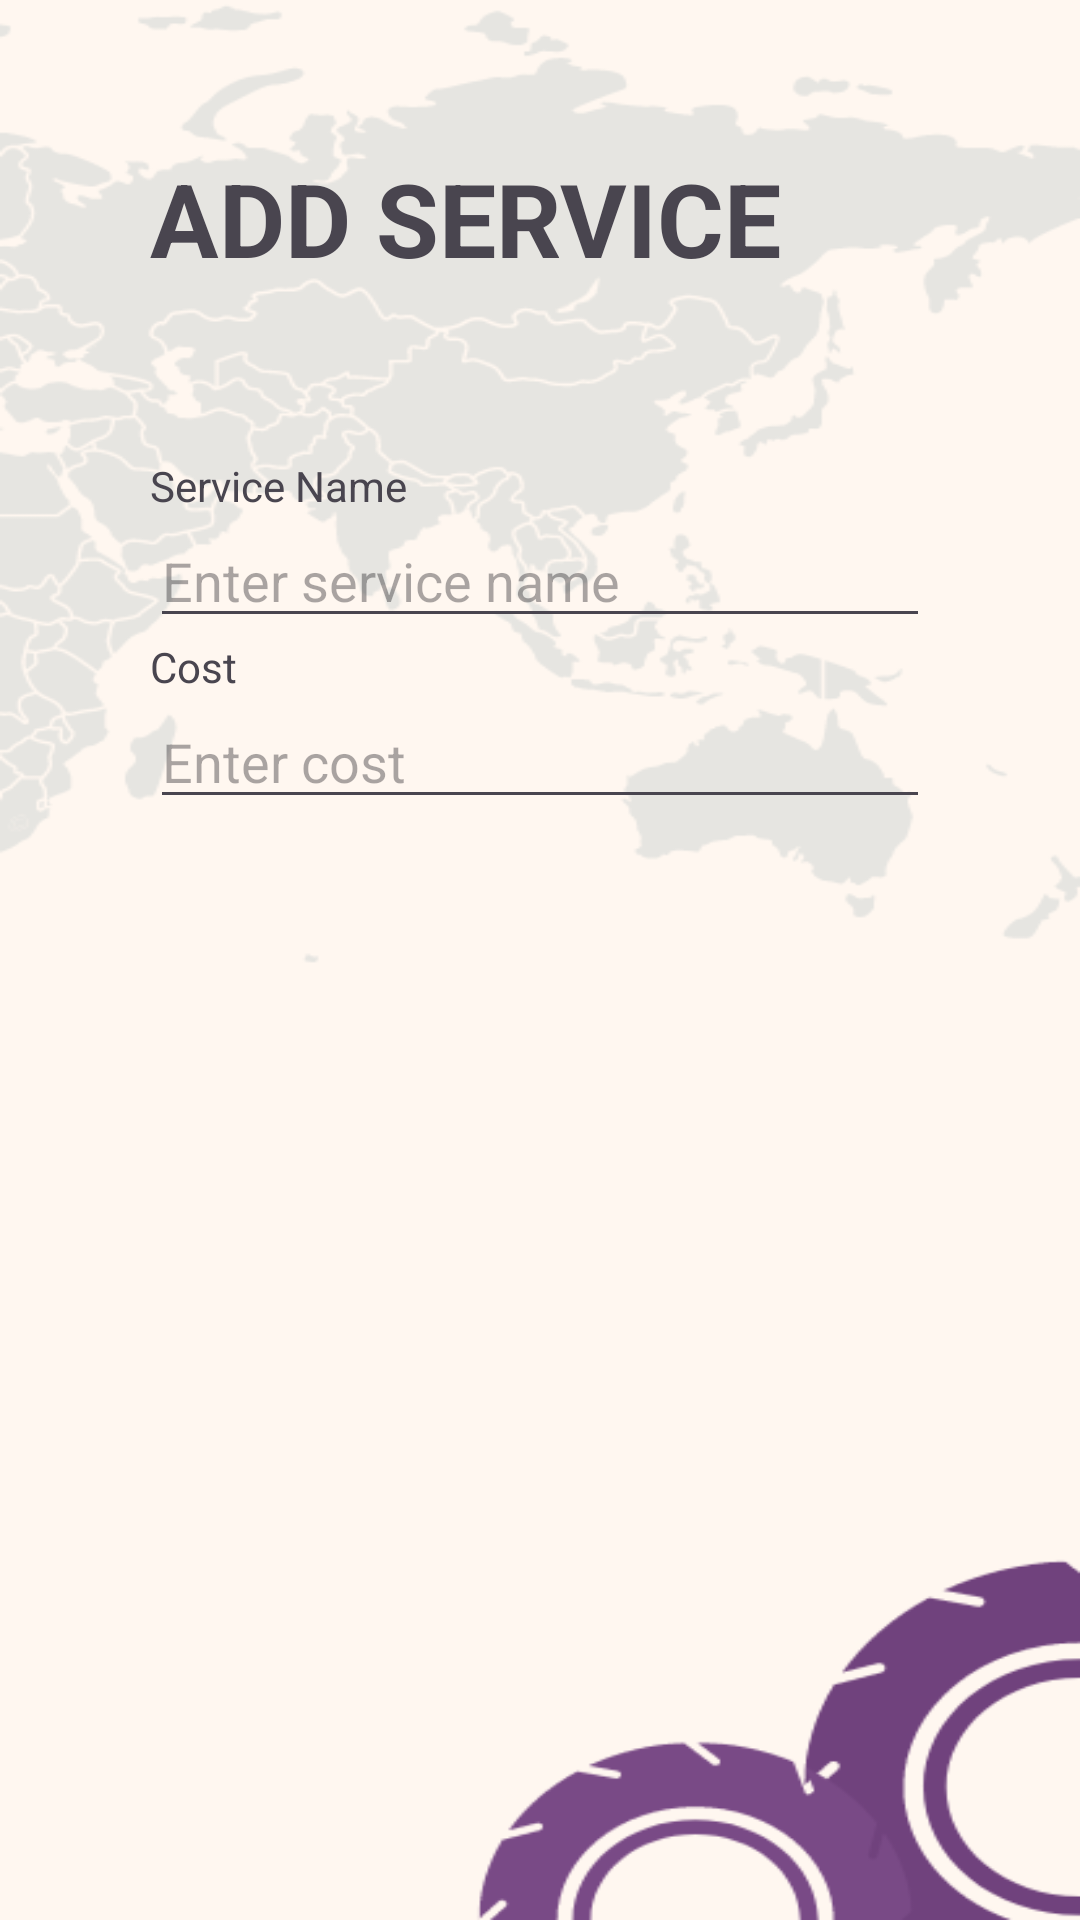

Here is an Android app screen rendered from its layout file. Give the layout XML and the strings, colors and styles it references.
<!-- AndroidManifest.xml: application theme Theme.SampleLangs -->
<!-- res/layout/activity_service.xml -->
<?xml version="1.0" encoding="utf-8"?>
<androidx.constraintlayout.widget.ConstraintLayout xmlns:android="http://schemas.android.com/apk/res/android"
    xmlns:app="http://schemas.android.com/apk/res-auto"
    xmlns:tools="http://schemas.android.com/tools"
    android:layout_width="match_parent"
    android:layout_height="match_parent">

    <LinearLayout
        android:layout_width="match_parent"
        android:layout_height="match_parent"
        android:background="@drawable/bgpending"
        android:gravity="center|top"
        android:orientation="vertical"
        android:padding="50dp"
        tools:context=".mechemployee">

        <TextView
            android:id="@+id/textView2"
            android:layout_width="match_parent"
            android:layout_height="wrap_content"
            android:text="ADD SERVICE"
            android:textSize="34sp"
            android:textStyle="bold" />

        <Space
            android:layout_width="match_parent"
            android:layout_height="57dp" />

        <TextView
            android:id="@+id/textView3"
            android:layout_width="match_parent"
            android:layout_height="wrap_content"
            android:text="Service Name" />

        <com.google.android.material.textfield.TextInputEditText
            android:id="@+id/service"
            android:layout_width="match_parent"
            android:layout_height="wrap_content"
            android:hint="Enter service name" />

        <TextView
            android:id="@+id/textView3"
            android:layout_width="match_parent"
            android:layout_height="wrap_content"
            android:text="Cost" />

        <com.google.android.material.textfield.TextInputEditText
            android:id="@+id/cost"
            android:layout_width="match_parent"
            android:layout_height="wrap_content"
            android:hint="Enter cost" />

    </LinearLayout>
</androidx.constraintlayout.widget.ConstraintLayout>
<!-- resources referenced by this layout -->
<resources>
  <!-- drawable bgpending: png bitmap (drawable, 45066 bytes) -->
  <style name="Theme.SampleLangs" parent="Base.Theme.SampleLangs" />
  <style name="Base.Theme.SampleLangs" parent="Theme.Material3.DayNight.NoActionBar">
          
          
      </style>
</resources>
